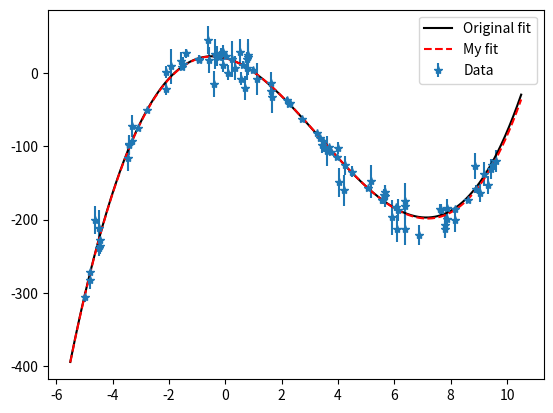

Recreate this plot in Python.
# -*- coding: utf-8 -*-
"""
%   Demonstration script to create some simulated data
%   and then fit a polynomial to it.


Created on Sun Jul 12 11:13:47 2020

[redacted]
[redacted]
"""



import numpy as np
import matplotlib.pyplot as plt


MAX_ = 3


#
#   generate the data
#
n = 100                   # number of data points
x = np.random.ranf(n)*15-5;        # random x data values in range -5 to 10 uniformly distibuted
xx = np.arange(-5.5,10.501,0.01)       # x vector to use for plotting
p = [1, -10, -10, 20]        # polynomial coefficients

y = np.polyval(p,x)          # y data values
sigma = np.random.rand(n)*25;      # random uniformly distributed uncertainties in range 0 to 25
error=np.random.normal(0.0,1.0,n)*sigma   # add gaussian-distributed random noise
y=y+error



#
#    plot the data points and the cubic polynomial
#


def plotter(p_coeffs):
    "Ill leave the rest but this is too bad"
    plt.figure()
    plt.errorbar(x,y,xerrr=None,yerr=sigma,linestyle="none", marker="*", label="Data")
    plt.plot(xx,np.polyval(p,xx),color="black", label= "Original fit")
    #fit a 4-coefficient polynomial (i.e. a cubic) to the data
    #and quantify the quality of the fit
    y_plot = np.polyval(p_coeffs,xx)
    y_comp = np.polyval(p_coeffs,x)
    chi_sq = np.sum(((y-y_comp)/sigma)**2)
    print(f"This gives a chi squared value of {chi_sq}.\nThe expected value is {len(x)-4} with variance {2*(len(x)-4)}.")
    plt.plot(xx, y_plot,color ="red", linestyle = "--", label= "My fit")
    plt.legend()
    plt.show(block=False)
    
def bas_func(xdata):
    "Returns a vector of the basis functions"
    x_k = [xdata**0]
    for power in range(1, MAX_+1):
        x_k = np.concatenate((x_k, [xdata**power]), axis=0)
    return x_k

def power_params(xdata, ydata):
    """Solves for parameters a using matrix methods
    assumes solution of polynomial form
    """
    x_k = bas_func(xdata)/sigma
    alpha = np.zeros((MAX_+1, MAX_+1))
    beta = np.sum(ydata * x_k/sigma, axis=1)
    for jcount, jvalue in enumerate(x_k):
        for icount, ivalue in enumerate(x_k):
            alpha[icount, jcount] = np.dot(jvalue, ivalue)
    c= np.linalg.inv(alpha)
    return np.matmul(c, beta), np.sqrt(np.diag(c)) 

def main():
    "(Doofenshmirtz intro music)"
    p_coeffs, uncerts = power_params(x, y)
    plotter(np.flip(p_coeffs))
    print("With equation y= a + bx + cx^2 + dx^3\n"
          "The uncertainties of the powers is:\n"
          f"Uncertainty of a: {uncerts[3]}\n"
          f"Uncertainty of b: {uncerts[2]}\n"
          f"Uncertainty of c: {uncerts[1]}\n"
          f"Uncertainty of d: {uncerts[0]}\n"
          )
    plt.show()

main()